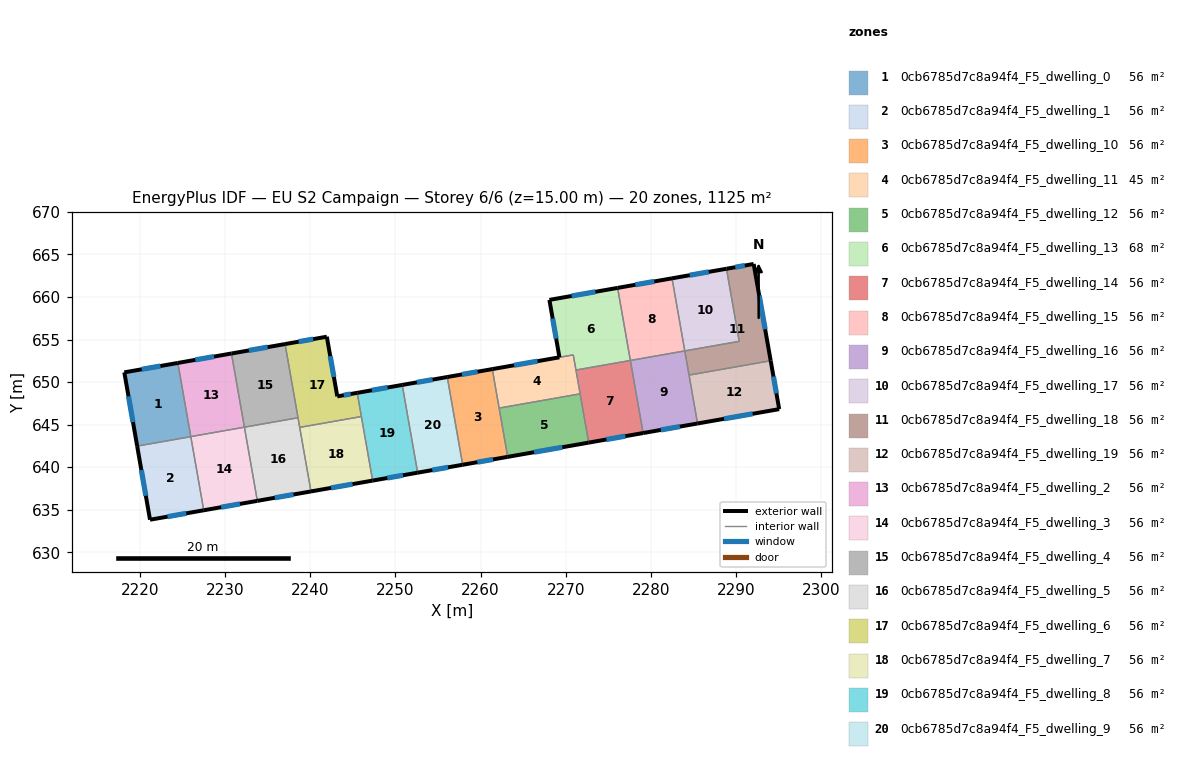
=== STOREY PLAN SPEC (per zone: floor XY polygon, exterior-wall plan segments, windows/doors) ===
zone 1: 0cb6785d7c8a94f4_F5_dwelling_0  (56.3 m²)
  floor: (2224.42, 652.25) (2225.94, 643.58) (2219.64, 642.48) (2218.13, 651.14)
  exterior wall: (2218.13, 651.14) – (2219.64, 642.48)  [8.8 m]
    window: (2218.62, 648.32) – (2219.15, 645.29)  [3.2 m²]
  exterior wall: (2224.42, 652.25) – (2218.13, 651.14)  [6.4 m]
    window: (2222.38, 651.89) – (2220.18, 651.50)  [2.3 m²]
  interior walls: 3
zone 2: 0cb6785d7c8a94f4_F5_dwelling_1  (56.3 m²)
  floor: (2225.94, 643.58) (2227.46, 634.93) (2221.15, 633.82) (2219.64, 642.48)
  exterior wall: (2219.64, 642.48) – (2221.15, 633.82)  [8.8 m]
    window: (2220.13, 639.66) – (2220.66, 636.64)  [3.2 m²]
  exterior wall: (2221.15, 633.82) – (2227.46, 634.93)  [6.4 m]
    window: (2223.20, 634.18) – (2225.41, 634.57)  [2.4 m²]
  interior walls: 2
zone 3: 0cb6785d7c8a94f4_F5_dwelling_10  (56.2 m²)
  floor: (2261.38, 651.53) (2263.19, 641.21) (2257.90, 640.28) (2256.09, 650.59)
  exterior wall: (2261.38, 651.53) – (2256.09, 650.59)  [5.4 m]
    window: (2259.66, 651.22) – (2257.81, 650.90)  [2.0 m²]
  exterior wall: (2257.90, 640.28) – (2263.19, 641.21)  [5.4 m]
    window: (2259.62, 640.59) – (2261.47, 640.91)  [2.0 m²]
  interior walls: 3
zone 4: 0cb6785d7c8a94f4_F5_dwelling_11  (45.0 m²)
  floor: (2270.90, 653.20) (2271.70, 648.62) (2262.18, 646.95) (2261.38, 651.53)
  exterior wall: (2269.27, 652.91) – (2261.38, 651.53)  [8.0 m]
    window: (2266.70, 652.46) – (2263.94, 651.98)  [2.9 m²]
  interior walls: 5
zone 5: 0cb6785d7c8a94f4_F5_dwelling_12  (56.3 m²)
  floor: (2271.70, 648.62) (2272.71, 642.89) (2263.19, 641.21) (2262.18, 646.95)
  exterior wall: (2263.19, 641.21) – (2272.71, 642.89)  [9.7 m]
    window: (2266.29, 641.76) – (2269.61, 642.34)  [3.5 m²]
  interior walls: 3
zone 6: 0cb6785d7c8a94f4_F5_dwelling_13  (67.5 m²)
  floor: (2276.11, 661.07) (2277.61, 652.54) (2271.21, 651.42) (2270.90, 653.20) (2269.27, 652.91) (2268.09, 659.66)
  exterior wall: (2268.09, 659.66) – (2269.27, 652.91)  [6.9 m]
    window: (2268.47, 657.47) – (2268.89, 655.11)  [2.5 m²]
  exterior wall: (2276.11, 661.07) – (2268.09, 659.66)  [8.1 m]
    window: (2273.50, 660.61) – (2270.70, 660.12)  [3.0 m²]
  interior walls: 4
zone 7: 0cb6785d7c8a94f4_F5_dwelling_14  (56.2 m²)
  floor: (2277.61, 652.54) (2279.11, 644.01) (2272.71, 642.89) (2271.21, 651.42)
  exterior wall: (2272.71, 642.89) – (2279.11, 644.01)  [6.5 m]
    window: (2274.79, 643.25) – (2277.03, 643.65)  [2.4 m²]
  interior walls: 4
zone 8: 0cb6785d7c8a94f4_F5_dwelling_15  (56.3 m²)
  floor: (2282.51, 662.20) (2284.01, 653.67) (2277.61, 652.54) (2276.11, 661.07)
  exterior wall: (2282.51, 662.20) – (2276.11, 661.07)  [6.5 m]
    window: (2280.42, 661.83) – (2278.19, 661.44)  [2.4 m²]
  interior walls: 3
zone 9: 0cb6785d7c8a94f4_F5_dwelling_16  (56.3 m²)
  floor: (2284.01, 653.67) (2285.50, 645.13) (2279.11, 644.01) (2277.61, 652.54)
  exterior wall: (2279.11, 644.01) – (2285.50, 645.13)  [6.5 m]
    window: (2281.19, 644.38) – (2283.42, 644.77)  [2.4 m²]
  interior walls: 4
zone 10: 0cb6785d7c8a94f4_F5_dwelling_17  (56.3 m²)
  floor: (2288.90, 663.32) (2290.40, 654.79) (2284.01, 653.67) (2282.51, 662.20)
  exterior wall: (2288.90, 663.32) – (2282.51, 662.20)  [6.5 m]
    window: (2286.82, 662.95) – (2284.59, 662.56)  [2.4 m²]
  interior walls: 3
zone 11: 0cb6785d7c8a94f4_F5_dwelling_18  (56.3 m²)
  floor: (2292.10, 663.88) (2294.10, 652.51) (2284.50, 650.82) (2284.01, 653.67) (2290.40, 654.79) (2288.90, 663.32)
  exterior wall: (2292.10, 663.88) – (2288.90, 663.32)  [3.2 m]
    window: (2291.06, 663.70) – (2289.94, 663.50)  [1.2 m²]
  exterior wall: (2294.10, 652.51) – (2292.10, 663.88)  [11.5 m]
    window: (2293.45, 656.21) – (2292.75, 660.18)  [4.2 m²]
  interior walls: 4
zone 12: 0cb6785d7c8a94f4_F5_dwelling_19  (56.3 m²)
  floor: (2294.10, 652.51) (2295.10, 646.82) (2285.50, 645.13) (2284.50, 650.82)
  exterior wall: (2295.10, 646.82) – (2294.10, 652.51)  [5.8 m]
    window: (2294.77, 648.67) – (2294.43, 650.66)  [2.1 m²]
  exterior wall: (2285.50, 645.13) – (2295.10, 646.82)  [9.7 m]
    window: (2288.62, 645.68) – (2291.98, 646.27)  [3.6 m²]
  interior walls: 2
zone 13: 0cb6785d7c8a94f4_F5_dwelling_2  (56.2 m²)
  floor: (2230.72, 653.36) (2232.24, 644.70) (2225.94, 643.59) (2224.42, 652.25)
  exterior wall: (2230.72, 653.36) – (2224.42, 652.25)  [6.4 m]
    window: (2228.67, 653.00) – (2226.47, 652.61)  [2.3 m²]
  interior walls: 3
zone 14: 0cb6785d7c8a94f4_F5_dwelling_3  (56.2 m²)
  floor: (2232.24, 644.70) (2233.77, 636.04) (2227.46, 634.93) (2225.94, 643.59)
  exterior wall: (2227.46, 634.93) – (2233.77, 636.04)  [6.4 m]
    window: (2229.51, 635.29) – (2231.72, 635.68)  [2.3 m²]
  interior walls: 4
zone 15: 0cb6785d7c8a94f4_F5_dwelling_4  (56.3 m²)
  floor: (2237.02, 654.47) (2238.55, 645.81) (2232.24, 644.70) (2230.72, 653.36)
  exterior wall: (2237.02, 654.47) – (2230.72, 653.36)  [6.4 m]
    window: (2234.97, 654.11) – (2232.77, 653.72)  [2.3 m²]
  interior walls: 3
zone 16: 0cb6785d7c8a94f4_F5_dwelling_5  (56.3 m²)
  floor: (2238.55, 645.81) (2240.07, 637.15) (2233.77, 636.04) (2232.24, 644.70)
  exterior wall: (2233.77, 636.04) – (2240.07, 637.15)  [6.4 m]
    window: (2235.82, 636.40) – (2238.02, 636.79)  [2.3 m²]
  interior walls: 4
zone 17: 0cb6785d7c8a94f4_F5_dwelling_6  (56.2 m²)
  floor: (2241.93, 655.33) (2243.16, 648.32) (2245.50, 648.74) (2245.99, 645.95) (2238.74, 644.68) (2237.02, 654.47)
  exterior wall: (2243.16, 648.32) – (2241.93, 655.33)  [7.1 m]
    window: (2242.76, 650.60) – (2242.33, 653.05)  [2.6 m²]
  exterior wall: (2245.50, 648.74) – (2243.16, 648.32)  [2.4 m]
    window: (2244.74, 648.60) – (2243.92, 648.46)  [0.9 m²]
  exterior wall: (2241.93, 655.33) – (2237.02, 654.47)  [5.0 m]
    window: (2240.34, 655.05) – (2238.62, 654.75)  [1.8 m²]
  interior walls: 4
zone 18: 0cb6785d7c8a94f4_F5_dwelling_7  (56.2 m²)
  floor: (2245.99, 645.95) (2247.32, 638.42) (2240.07, 637.15) (2238.74, 644.68)
  exterior wall: (2240.07, 637.15) – (2247.32, 638.42)  [7.4 m]
    window: (2242.43, 637.56) – (2244.96, 638.01)  [2.7 m²]
  interior walls: 3
zone 19: 0cb6785d7c8a94f4_F5_dwelling_8  (56.3 m²)
  floor: (2250.80, 649.67) (2252.61, 639.35) (2247.32, 638.42) (2245.50, 648.74)
  exterior wall: (2250.80, 649.67) – (2245.50, 648.74)  [5.4 m]
    window: (2249.07, 649.36) – (2247.22, 649.04)  [2.0 m²]
  exterior wall: (2247.32, 638.42) – (2252.61, 639.35)  [5.4 m]
    window: (2249.04, 638.73) – (2250.89, 639.05)  [2.0 m²]
  interior walls: 3
zone 20: 0cb6785d7c8a94f4_F5_dwelling_9  (56.3 m²)
  floor: (2256.09, 650.59) (2257.90, 640.28) (2252.61, 639.35) (2250.80, 649.67)
  exterior wall: (2256.09, 650.59) – (2250.80, 649.67)  [5.4 m]
    window: (2254.37, 650.29) – (2252.52, 649.97)  [2.0 m²]
  exterior wall: (2252.61, 639.35) – (2257.90, 640.28)  [5.4 m]
    window: (2254.33, 639.66) – (2256.18, 639.98)  [2.0 m²]
  interior walls: 2

=== DERIVED (storey summary) ===
Building: EU S2 Campaign
Storey: 6 of 6  (floor level z = 15.00 m)
Storey gross floor area: 1125.0 m²
Zones on this storey: 20
  - 0cb6785d7c8a94f4_F5_dwelling_0: floor 56.3 m²; exterior wall 15.2 m (45.6 m²); 2 window(s) 5.6 m²; WWR 12.2%
  - 0cb6785d7c8a94f4_F5_dwelling_1: floor 56.3 m²; exterior wall 15.2 m (45.6 m²); 2 window(s) 5.6 m²; WWR 12.2%
  - 0cb6785d7c8a94f4_F5_dwelling_10: floor 56.2 m²; exterior wall 10.7 m (32.2 m²); 2 window(s) 3.9 m²; WWR 12.2%
  - 0cb6785d7c8a94f4_F5_dwelling_11: floor 45.0 m²; exterior wall 8.0 m (24.0 m²); 1 window(s) 2.9 m²; WWR 12.2%
  - 0cb6785d7c8a94f4_F5_dwelling_12: floor 56.3 m²; exterior wall 9.7 m (29.0 m²); 1 window(s) 3.5 m²; WWR 12.2%
  - 0cb6785d7c8a94f4_F5_dwelling_13: floor 67.5 m²; exterior wall 15.0 m (45.0 m²); 2 window(s) 5.5 m²; WWR 12.2%
  - 0cb6785d7c8a94f4_F5_dwelling_14: floor 56.2 m²; exterior wall 6.5 m (19.5 m²); 1 window(s) 2.4 m²; WWR 12.2%
  - 0cb6785d7c8a94f4_F5_dwelling_15: floor 56.3 m²; exterior wall 6.5 m (19.5 m²); 1 window(s) 2.4 m²; WWR 12.2%
  - 0cb6785d7c8a94f4_F5_dwelling_16: floor 56.3 m²; exterior wall 6.5 m (19.5 m²); 1 window(s) 2.4 m²; WWR 12.2%
  - 0cb6785d7c8a94f4_F5_dwelling_17: floor 56.3 m²; exterior wall 6.5 m (19.5 m²); 1 window(s) 2.4 m²; WWR 12.2%
  - 0cb6785d7c8a94f4_F5_dwelling_18: floor 56.3 m²; exterior wall 14.8 m (44.4 m²); 2 window(s) 5.4 m²; WWR 12.2%
  - 0cb6785d7c8a94f4_F5_dwelling_19: floor 56.3 m²; exterior wall 15.5 m (46.6 m²); 2 window(s) 5.7 m²; WWR 12.2%
  - 0cb6785d7c8a94f4_F5_dwelling_2: floor 56.2 m²; exterior wall 6.4 m (19.2 m²); 1 window(s) 2.3 m²; WWR 12.2%
  - 0cb6785d7c8a94f4_F5_dwelling_3: floor 56.2 m²; exterior wall 6.4 m (19.2 m²); 1 window(s) 2.3 m²; WWR 12.2%
  - 0cb6785d7c8a94f4_F5_dwelling_4: floor 56.3 m²; exterior wall 6.4 m (19.2 m²); 1 window(s) 2.3 m²; WWR 12.2%
  - 0cb6785d7c8a94f4_F5_dwelling_5: floor 56.3 m²; exterior wall 6.4 m (19.2 m²); 1 window(s) 2.3 m²; WWR 12.2%
  - 0cb6785d7c8a94f4_F5_dwelling_6: floor 56.2 m²; exterior wall 14.5 m (43.4 m²); 3 window(s) 5.3 m²; WWR 12.2%
  - 0cb6785d7c8a94f4_F5_dwelling_7: floor 56.2 m²; exterior wall 7.4 m (22.1 m²); 1 window(s) 2.7 m²; WWR 12.2%
  - 0cb6785d7c8a94f4_F5_dwelling_8: floor 56.3 m²; exterior wall 10.7 m (32.2 m²); 2 window(s) 3.9 m²; WWR 12.2%
  - 0cb6785d7c8a94f4_F5_dwelling_9: floor 56.3 m²; exterior wall 10.7 m (32.2 m²); 2 window(s) 3.9 m²; WWR 12.2%
Zone adjacency (shared interzone walls):
  - 0cb6785d7c8a94f4_F5_dwelling_0 ↔ 0cb6785d7c8a94f4_F5_dwelling_1
  - 0cb6785d7c8a94f4_F5_dwelling_0 ↔ 0cb6785d7c8a94f4_F5_dwelling_2
  - 0cb6785d7c8a94f4_F5_dwelling_0 ↔ 0cb6785d7c8a94f4_F5_dwelling_3
  - 0cb6785d7c8a94f4_F5_dwelling_1 ↔ 0cb6785d7c8a94f4_F5_dwelling_3
  - 0cb6785d7c8a94f4_F5_dwelling_10 ↔ 0cb6785d7c8a94f4_F5_dwelling_11
  - 0cb6785d7c8a94f4_F5_dwelling_10 ↔ 0cb6785d7c8a94f4_F5_dwelling_12
  - 0cb6785d7c8a94f4_F5_dwelling_10 ↔ 0cb6785d7c8a94f4_F5_dwelling_9
  - 0cb6785d7c8a94f4_F5_dwelling_11 ↔ 0cb6785d7c8a94f4_F5_dwelling_12
  - 0cb6785d7c8a94f4_F5_dwelling_11 ↔ 0cb6785d7c8a94f4_F5_dwelling_13
  - 0cb6785d7c8a94f4_F5_dwelling_11 ↔ 0cb6785d7c8a94f4_F5_dwelling_14
  - 0cb6785d7c8a94f4_F5_dwelling_12 ↔ 0cb6785d7c8a94f4_F5_dwelling_14
  - 0cb6785d7c8a94f4_F5_dwelling_13 ↔ 0cb6785d7c8a94f4_F5_dwelling_14
  - 0cb6785d7c8a94f4_F5_dwelling_13 ↔ 0cb6785d7c8a94f4_F5_dwelling_15
  - 0cb6785d7c8a94f4_F5_dwelling_14 ↔ 0cb6785d7c8a94f4_F5_dwelling_16
  - 0cb6785d7c8a94f4_F5_dwelling_15 ↔ 0cb6785d7c8a94f4_F5_dwelling_16
  - 0cb6785d7c8a94f4_F5_dwelling_15 ↔ 0cb6785d7c8a94f4_F5_dwelling_17
  - 0cb6785d7c8a94f4_F5_dwelling_16 ↔ 0cb6785d7c8a94f4_F5_dwelling_18
  - 0cb6785d7c8a94f4_F5_dwelling_16 ↔ 0cb6785d7c8a94f4_F5_dwelling_19
  - 0cb6785d7c8a94f4_F5_dwelling_17 ↔ 0cb6785d7c8a94f4_F5_dwelling_18
  - 0cb6785d7c8a94f4_F5_dwelling_18 ↔ 0cb6785d7c8a94f4_F5_dwelling_19
  - 0cb6785d7c8a94f4_F5_dwelling_2 ↔ 0cb6785d7c8a94f4_F5_dwelling_3
  - 0cb6785d7c8a94f4_F5_dwelling_2 ↔ 0cb6785d7c8a94f4_F5_dwelling_4
  - 0cb6785d7c8a94f4_F5_dwelling_3 ↔ 0cb6785d7c8a94f4_F5_dwelling_5
  - 0cb6785d7c8a94f4_F5_dwelling_4 ↔ 0cb6785d7c8a94f4_F5_dwelling_5
  - 0cb6785d7c8a94f4_F5_dwelling_4 ↔ 0cb6785d7c8a94f4_F5_dwelling_6
  - 0cb6785d7c8a94f4_F5_dwelling_5 ↔ 0cb6785d7c8a94f4_F5_dwelling_6
  - 0cb6785d7c8a94f4_F5_dwelling_5 ↔ 0cb6785d7c8a94f4_F5_dwelling_7
  - 0cb6785d7c8a94f4_F5_dwelling_6 ↔ 0cb6785d7c8a94f4_F5_dwelling_7
  - 0cb6785d7c8a94f4_F5_dwelling_6 ↔ 0cb6785d7c8a94f4_F5_dwelling_8
  - 0cb6785d7c8a94f4_F5_dwelling_7 ↔ 0cb6785d7c8a94f4_F5_dwelling_8
  - 0cb6785d7c8a94f4_F5_dwelling_8 ↔ 0cb6785d7c8a94f4_F5_dwelling_9